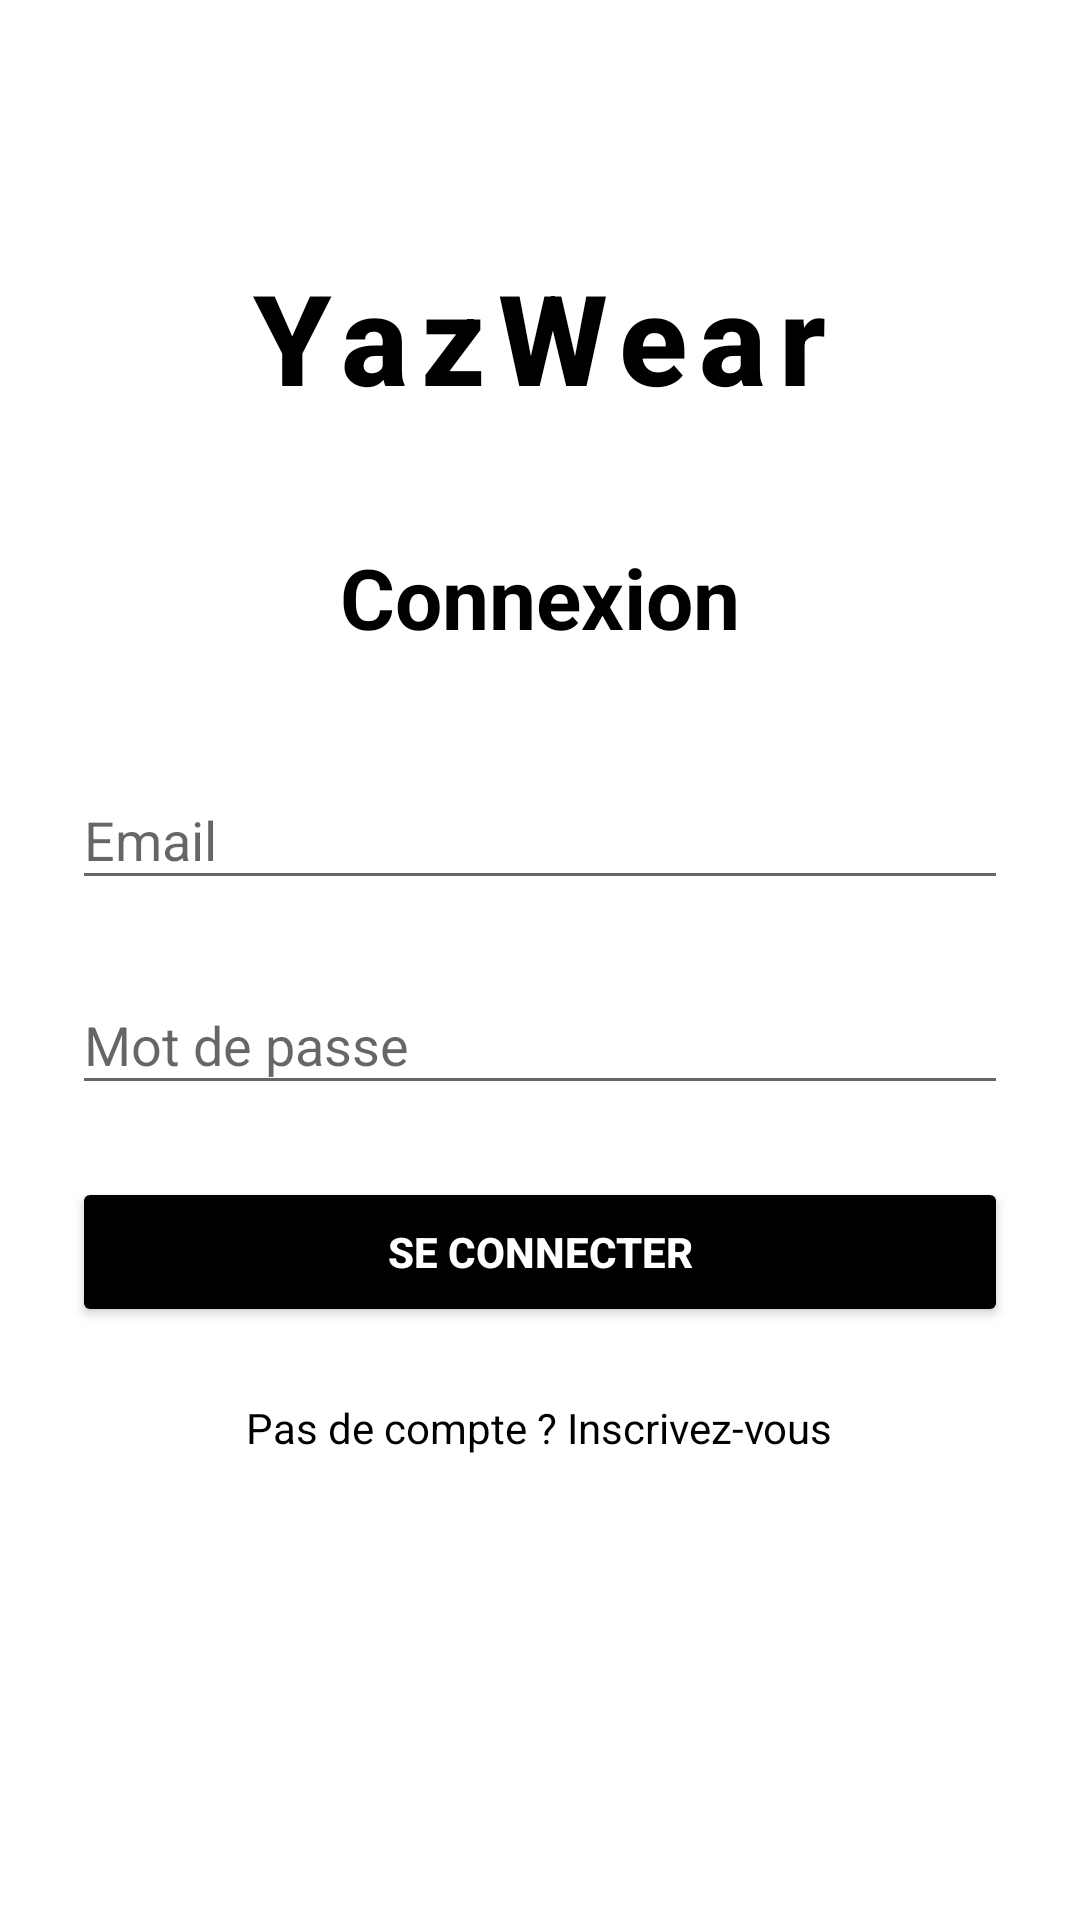

Layout XML and referenced resources for this Android screen:
<!-- AndroidManifest.xml: application theme Theme.AppCompat.Light.NoActionBar -->
<!-- res/layout/activity_login.xml -->
<?xml version="1.0" encoding="utf-8"?>
<ScrollView xmlns:android="http://schemas.android.com/apk/res/android"
    xmlns:app="http://schemas.android.com/apk/res-auto"
    android:layout_width="match_parent"
    android:layout_height="match_parent"
    android:padding="24dp"
    android:background="@android:color/white">

    <LinearLayout
        android:layout_width="match_parent"
        android:layout_height="wrap_content"
        android:orientation="vertical"
        android:gravity="center">

        <TextView
            android:id="@+id/logoText"
            android:layout_width="wrap_content"
            android:layout_height="wrap_content"
            android:layout_marginTop="60dp"
            android:layout_marginBottom="40dp"
            android:fontFamily="sans-serif-medium"
            android:letterSpacing="0.1"
            android:text="YazWear"
            android:textColor="@android:color/black"
            android:textSize="42sp"
            android:textStyle="bold" />

        

        
        <TextView
            android:layout_width="wrap_content"
            android:layout_height="wrap_content"
            android:layout_marginBottom="30dp"
            android:text="@string/connexion"
            android:textColor="@android:color/black"
            android:textSize="28sp"
            android:textStyle="bold" />

        <com.google.android.material.textfield.TextInputLayout
            android:layout_width="match_parent"
            android:layout_height="wrap_content"
            android:layout_marginBottom="16dp"
            app:boxStrokeColor="@android:color/black"
            app:hintTextColor="@android:color/black"
            app:boxCornerRadiusBottomEnd="8dp"
            app:boxCornerRadiusBottomStart="8dp"
            app:boxCornerRadiusTopEnd="8dp"
            app:boxCornerRadiusTopStart="8dp">

            <com.google.android.material.textfield.TextInputEditText
                android:id="@+id/emailEditText"
                android:layout_width="match_parent"
                android:layout_height="wrap_content"
                android:hint="@string/email"
                android:textColor="@android:color/black"
                android:inputType="textEmailAddress" />

        </com.google.android.material.textfield.TextInputLayout>

        
        <com.google.android.material.textfield.TextInputLayout
            android:layout_width="match_parent"
            android:layout_height="wrap_content"
            android:layout_marginBottom="24dp"
            app:boxStrokeColor="@android:color/black"
            app:hintTextColor="@android:color/black"
            app:boxCornerRadiusBottomEnd="8dp"
            app:boxCornerRadiusBottomStart="8dp"
            app:boxCornerRadiusTopEnd="8dp"
            app:boxCornerRadiusTopStart="8dp">

            <com.google.android.material.textfield.TextInputEditText
                android:id="@+id/passwordEditText"
                android:layout_width="match_parent"
                android:layout_height="wrap_content"
                android:hint="@string/mot_de_passe"
                android:textColor="@android:color/black"
                android:inputType="textPassword" />

        </com.google.android.material.textfield.TextInputLayout>

        
        <Button
            android:id="@+id/loginButton"
            android:layout_width="match_parent"
            android:layout_height="50dp"
            android:text="@string/se_connecter"
            android:textColor="@android:color/white"
            android:backgroundTint="@android:color/black"
            android:textStyle="bold"
            android:layout_marginBottom="16dp" />

        
        <TextView
            android:id="@+id/registerLink"
            android:layout_width="wrap_content"
            android:layout_height="wrap_content"
            android:text="@string/pas_de_compte_inscrivez_vous"
            android:textColor="@android:color/black"
            android:textSize="14sp"
            android:padding="8dp" />

    </LinearLayout>

</ScrollView>
<!-- resources referenced by this layout -->
<resources>
  <string name="connexion">Connexion</string>
  <string name="email">Email</string>
  <string name="mot_de_passe">Mot de passe</string>
  <string name="pas_de_compte_inscrivez_vous">Pas de compte ? Inscrivez-vous</string>
  <string name="se_connecter">Se connecter</string>
</resources>
